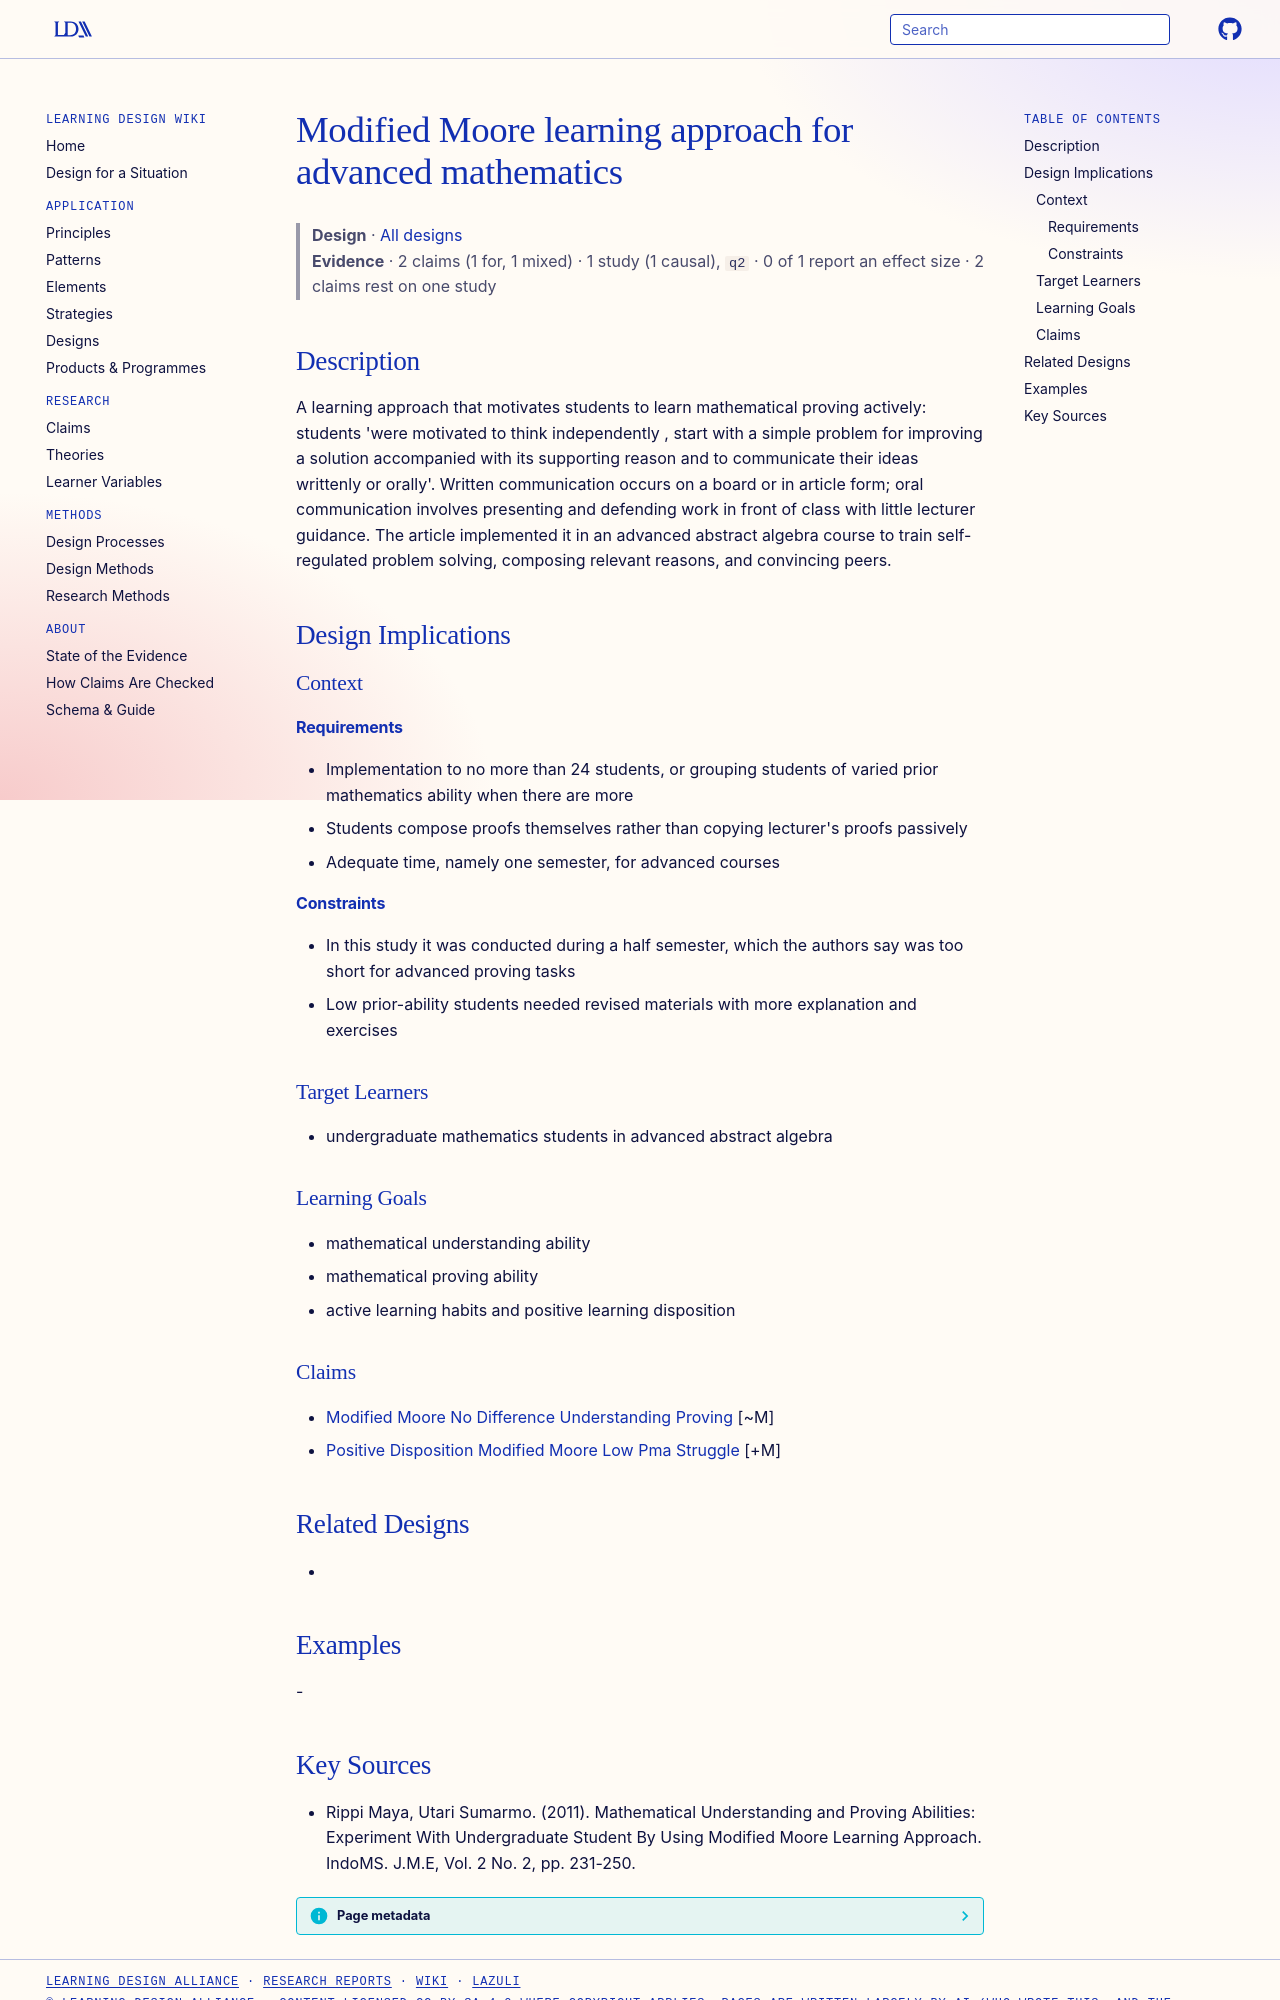

repository: Learning-Design-Alliance/learning-wiki · page: designs/modified-moore-learning-approach/index.html · generator: mkdocs

---
type: design
id: modified-moore-learning-approach
title: Modified Moore learning approach for advanced mathematics
description: "A learning approach that motivates students to learn mathematical proving actively: students 'were motivated to think independently , start with a simple problem for improving a solution accompanied with its supportin..."
status: review
generated:
  by: "process:settle-candidates"
  at: 2026-11-03
sources:
  - id: rippi-maya-2011
    title: "Rippi Maya, Utari Sumarmo. (2011). Mathematical Understanding and Proving Abilities: Experiment With Undergraduate Student By Using Modified Moore Learning Approach. IndoMS. J.M.E, Vol. 2 No. 2, pp. 231-250."
    author: Rippi Maya, Utari Sumarmo
---

# Modified Moore learning approach for advanced mathematics

> **Design** · [All designs](index.md)
> **Evidence** · 2 claims (1 for, 1 mixed) · 1 study (1 causal), `q2` · 0 of 1 report an effect size · 2 claims rest on one study

## Description
A learning approach that motivates students to learn mathematical proving actively: students 'were motivated to think independently , start with a simple problem for improving a solution accompanied with its supporting reason and to communicate their ideas writtenly or orally'. Written communication occurs on a board or in article form; oral communication involves presenting and defending work in front of class with little lecturer guidance. The article implemented it in an advanced abstract algebra course to train self-regulated problem solving, composing relevant reasons, and convincing peers.

## Design Implications

### Context
#### Requirements
- Implementation to no more than 24 students, or grouping students of varied prior mathematics ability when there are more
- Students compose proofs themselves rather than copying lecturer's proofs passively
- Adequate time, namely one semester, for advanced courses
#### Constraints
- In this study it was conducted during a half semester, which the authors say was too short for advanced proving tasks
- Low prior-ability students needed revised materials with more explanation and exercises

### Target Learners
- undergraduate mathematics students in advanced abstract algebra

### Learning Goals
- mathematical understanding ability
- mathematical proving ability
- active learning habits and positive learning disposition

### Claims
- [Modified Moore No Difference Understanding Proving](../claims/modified-moore-no-difference-understanding-proving.md) [~M]
- [Positive Disposition Modified Moore Low Pma Struggle](../claims/positive-disposition-modified-moore-low-pma-struggle.md) [+M]

## Related Designs
- 

## Examples
-
